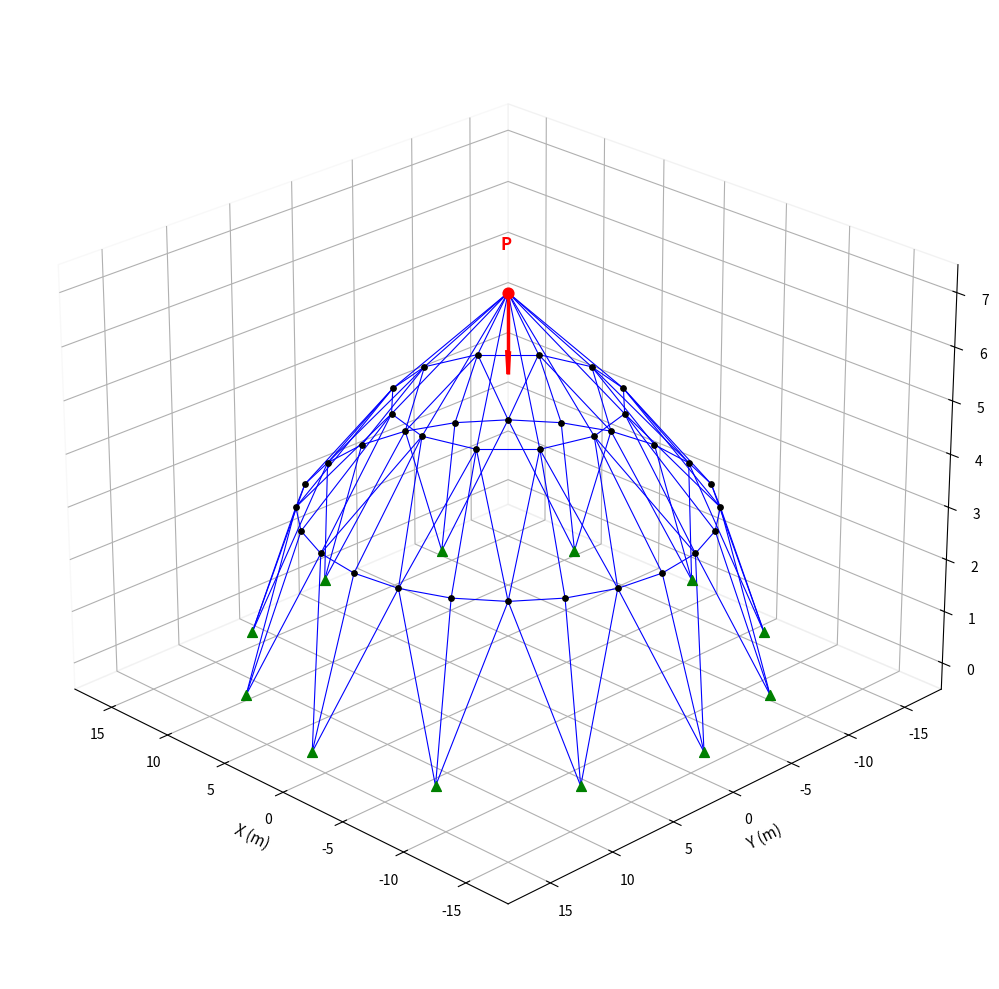

Here is the Python script that generated this plot:
import matplotlib
matplotlib.use('Agg')
import matplotlib.pyplot as plt
from mpl_toolkits.mplot3d import Axes3D
import numpy as np

# --- Dữ liệu giàn 120 thanh (dome 3D) - SI ---
# Generate node coordinates parametrically
nodes = {}

# Level 1 (apex): R=0, z=7.0 m
nodes[1] = (0, 0, 7.0)

# Level 2: 12 nodes at R=7.0 m, z=5.0 m
R2, z2 = 7.0, 5.0
for i in range(12):
    ang = np.radians(i * 30)
    nodes[2 + i] = (R2*np.cos(ang), R2*np.sin(ang), z2)

# Level 3: 24 nodes at R=12.5 m, z=3.0 m
R3, z3 = 12.5, 3.0
for i in range(24):
    ang = np.radians(i * 15)
    nodes[14 + i] = (R3*np.cos(ang), R3*np.sin(ang), z3)

# Level 4: 12 nodes at R=16.0 m, z=0 (supports)
R4, z4 = 16.0, 0
for i in range(12):
    ang = np.radians(i * 30)
    nodes[38 + i] = (R4*np.cos(ang), R4*np.sin(ang), z4)

# Bar connections
bars = [
    (1,2),(1,3),(1,4),(1,5),(1,6),(1,7),(1,8),(1,9),(1,10),(1,11),(1,12),(1,13),
    (2,3),(3,4),(4,5),(5,6),(6,7),(7,8),(8,9),(9,10),(10,11),(11,12),(12,13),(13,2),
    (2,14),(3,16),(4,18),(5,20),(6,22),(7,24),(8,26),(9,28),(10,30),(11,32),(12,34),(13,36),
    (2,15),(3,15),(3,17),(4,17),(4,19),(5,19),(5,21),(6,21),(6,23),(7,23),(7,25),(8,25),
    (8,27),(9,27),(9,29),(10,29),(10,31),(11,31),(11,33),(12,33),(12,35),(13,35),(13,37),(2,37),
    (14,15),(15,16),(16,17),(17,18),(18,19),(19,20),(20,21),(21,22),(22,23),(23,24),
    (24,25),(25,26),(26,27),(27,28),(28,29),(29,30),(30,31),(31,32),(32,33),(33,34),
    (34,35),(35,36),(36,37),(37,14),
    (14,38),(16,39),(18,40),(20,41),(22,42),(24,43),(26,44),(28,45),(30,46),(32,47),(34,48),(36,49),
    (15,38),(15,39),(17,39),(17,40),(19,40),(19,41),(21,41),(21,42),(23,42),(23,43),
    (25,43),(25,44),(27,44),(27,45),(29,45),(29,46),(31,46),(31,47),(33,47),(33,48),
    (35,48),(35,49),(37,49),(37,38),
]

fixed_nodes = list(range(38, 50))

# --- Vẽ hình 3D ---
fig = plt.figure(figsize=(12, 10))
ax = fig.add_subplot(111, projection='3d')

# Vẽ thanh
for n1, n2 in bars:
    x = [nodes[n1][0], nodes[n2][0]]
    y = [nodes[n1][1], nodes[n2][1]]
    z = [nodes[n1][2], nodes[n2][2]]
    ax.plot(x, y, z, 'b-', linewidth=0.8, zorder=2)

# Vẽ nút
for nid, (x, y, z) in nodes.items():
    if nid in fixed_nodes:
        ax.scatter(x, y, z, c='green', s=50, marker='^', zorder=4, depthshade=False)
    elif nid == 1:
        ax.scatter(x, y, z, c='red', s=60, marker='o', zorder=4, depthshade=False)
    else:
        ax.scatter(x, y, z, c='black', s=15, marker='o', zorder=4, depthshade=False)

ax.set_xlabel('X (m)', fontsize=11)
ax.set_ylabel('Y (m)', fontsize=11)
ax.set_zlabel('Z (m)', fontsize=11)

# Lực tại đỉnh (nút 1)
ax.quiver(0, 0, 7.0, 0, 0, -1.5, color='red', arrow_length_ratio=0.3,
          linewidth=2.5, zorder=5)
ax.text(0.3, 0.3, 7.8, 'P', fontsize=12, fontweight='bold', color='red')

ax.view_init(elev=25, azim=135)

ax.xaxis.pane.fill = False
ax.yaxis.pane.fill = False
ax.zaxis.pane.fill = False

plt.tight_layout()
plt.savefig(r'd:\BOOK\Book 8 TOI UU\truss models\120bar_truss.png', dpi=200, bbox_inches='tight')
print("Đã lưu hình: 120bar_truss.png")
